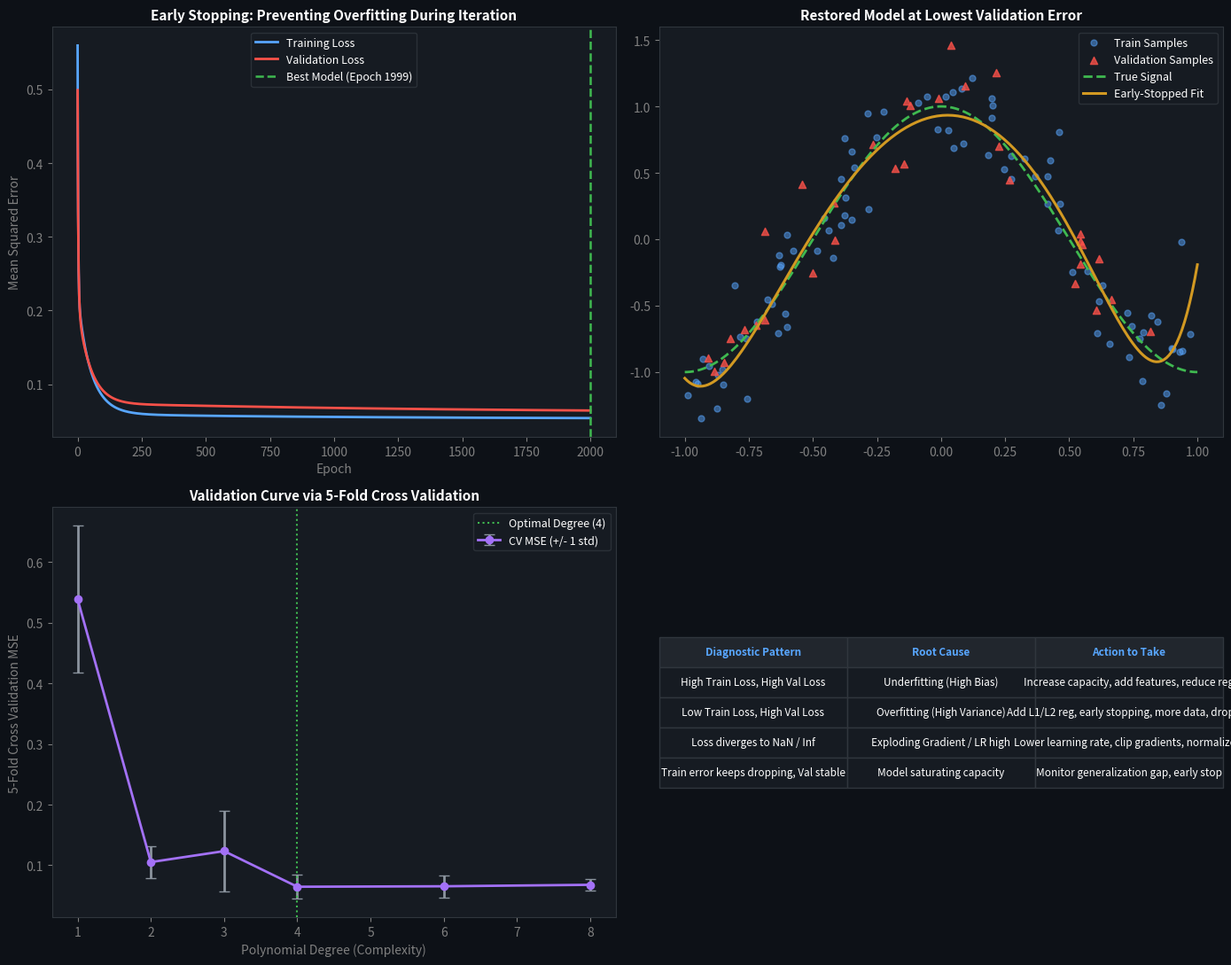

This chart was generated by the following Python code: (Note: this script raises an exception after producing the figure.)
"""
Week 14 - Overfitting vs. Underfitting: Diagnostics, Learning Curves & Early Stopping
=====================================================================================
Topics Covered:
  1. Diagnostic principles:
     - High Bias / Underfitting: Train loss high, Val loss high, small gap
     - High Variance / Overfitting: Train loss low, Val loss high, large gap
  2. Learning Curves from scratch (Error vs Training Set Size N)
  3. Validation Curves from scratch (Error vs Model Capacity)
  4. Early Stopping Engine (Patience, checkpointing, and generalization safeguard)
  5. K-Fold Cross-Validation from scratch

Dependencies: numpy, matplotlib (zero external ML dependencies)
"""

import numpy as np
import matplotlib
matplotlib.use("Agg")
import matplotlib.pyplot as plt
import os

np.random.seed(42)

# =====================================================================
# 1. ITERATIVE GRADIENT-BASED MODEL WITH EARLY STOPPING
# =====================================================================

class PolynomialRegressorGD:
    """Polynomial Regression trained via Gradient Descent with Early Stopping."""
    def __init__(self, degree=5, learning_rate=0.01, max_epochs=2000, patience=20):
        self.degree = degree
        self.lr = learning_rate
        self.max_epochs = max_epochs
        self.patience = patience
        self.weights = None
        self.train_history = []
        self.val_history = []
        self.best_epoch = None
        self.best_weights = None

    def _transform(self, x):
        X = np.vander(x, N=self.degree + 1, increasing=True)
        # Normalize polynomial features (excluding bias column) for stable GD
        return X

    def fit(self, x_train, y_train, x_val, y_val):
        X_tr = self._transform(x_train)
        X_va = self._transform(x_val)

        # Feature normalization
        self.means = np.mean(X_tr[:, 1:], axis=0)
        self.stds = np.std(X_tr[:, 1:], axis=0) + 1e-8

        X_tr_norm = np.copy(X_tr)
        X_tr_norm[:, 1:] = (X_tr[:, 1:] - self.means) / self.stds

        X_va_norm = np.copy(X_va)
        X_va_norm[:, 1:] = (X_va[:, 1:] - self.means) / self.stds

        n_samples, n_features = X_tr_norm.shape
        self.weights = np.zeros(n_features)
        best_val_loss = float("inf")
        patience_counter = 0

        self.train_history = []
        self.val_history = []

        for epoch in range(self.max_epochs):
            # Compute predictions
            y_pred_tr = X_tr_norm @ self.weights
            y_pred_va = X_va_norm @ self.weights

            # Compute losses
            train_loss = np.mean((y_train - y_pred_tr) ** 2)
            val_loss = np.mean((y_val - y_pred_va) ** 2)

            self.train_history.append(train_loss)
            self.val_history.append(val_loss)

            # Gradient step
            grad = (-2.0 / n_samples) * (X_tr_norm.T @ (y_train - y_pred_tr))
            self.weights -= self.lr * grad

            # Early stopping check
            if val_loss < best_val_loss:
                best_val_loss = val_loss
                self.best_weights = np.copy(self.weights)
                self.best_epoch = epoch
                patience_counter = 0
            else:
                patience_counter += 1
                if patience_counter >= self.patience:
                    # Early stop triggered
                    self.weights = np.copy(self.best_weights)
                    break

        return self

    def predict(self, x):
        X = self._transform(x)
        X_norm = np.copy(X)
        X_norm[:, 1:] = (X[:, 1:] - self.means) / self.stds
        return X_norm @ self.weights


# =====================================================================
# 2. DIAGNOSTIC TOOLS: LEARNING CURVES & K-FOLD CROSS-VALIDATION
# =====================================================================

def compute_learning_curves(model_cls, x, y, train_fractions=np.linspace(0.15, 0.9, 12)):
    """Computes train and test error as training dataset size grows."""
    n = len(x)
    indices = np.random.permutation(n)
    split = int(0.75 * n)
    train_idx, val_idx = indices[:split], indices[split:]

    x_train_full, y_train_full = x[train_idx], y[train_idx]
    x_val, y_val = x[val_idx], y[val_idx]

    train_sizes = []
    train_errors = []
    val_errors = []

    for frac in train_fractions:
        sub_size = max(4, int(frac * len(x_train_full)))
        sub_idx = np.random.choice(len(x_train_full), sub_size, replace=False)
        x_sub, y_sub = x_train_full[sub_idx], y_train_full[sub_idx]

        model = model_cls().fit(x_sub, y_sub)
        pred_tr = model.predict(x_sub)
        pred_va = model.predict(x_val)

        train_sizes.append(sub_size)
        train_errors.append(np.mean((pred_tr - y_sub)**2))
        val_errors.append(np.mean((pred_va - y_val)**2))

    return np.array(train_sizes), np.array(train_errors), np.array(val_errors)


def k_fold_cv(x, y, degree=3, k=5):
    """K-Fold Cross-Validation from scratch."""
    n = len(x)
    indices = np.random.permutation(n)
    folds = np.array_split(indices, k)
    scores = []

    for fold_i in range(k):
        val_idx = folds[fold_i]
        train_idx = np.setdiff1d(indices, val_idx)

        X_tr = np.vander(x[train_idx], N=degree + 1, increasing=True)
        X_va = np.vander(x[val_idx], N=degree + 1, increasing=True)

        w = np.linalg.lstsq(X_tr, y[train_idx], rcond=None)[0]
        preds = X_va @ w
        mse = np.mean((preds - y[val_idx]) ** 2)
        scores.append(mse)

    return np.mean(scores), np.std(scores)


# =====================================================================
# 3. BENCHMARK & VISUALIZATION DASHBOARD
# =====================================================================

def run_diagnostics_demo():
    print("=" * 70)
    print("WEEK 14: OVERFITTING/UNDERFITTING DIAGNOSTICS & EARLY STOPPING")
    print("=" * 70)

    # 1. Dataset Generation
    x = np.sort(np.random.uniform(-1, 1, 120))
    y = np.cos(np.pi * x) + np.random.normal(0, 0.25, len(x))

    # Split for Early Stopping
    val_mask = np.random.rand(len(x)) < 0.25
    x_tr, y_tr = x[~val_mask], y[~val_mask]
    x_va, y_va = x[val_mask], y[val_mask]

    # Fit GD with early stopping on high degree model (degree 8)
    model_es = PolynomialRegressorGD(degree=8, learning_rate=0.03, max_epochs=2000, patience=30)
    model_es.fit(x_tr, y_tr, x_va, y_va)

    print(f"\n[1] Early Stopping Triggered:")
    print(f"    Total Epochs Run:   {len(model_es.train_history)}")
    print(f"    Best Validation At: Epoch {model_es.best_epoch}")
    print(f"    Best Val Loss:      {model_es.val_history[model_es.best_epoch]:.4f}")
    print(f"    Final Train Loss:   {model_es.train_history[-1]:.4f}")

    # 2. 5-Fold Cross Validation across degrees
    print(f"\n[2] K-Fold Cross Validation Across Capacities:")
    cv_means = []
    cv_stds = []
    degrees = [1, 2, 3, 4, 6, 8]
    for d in degrees:
        mean_s, std_s = k_fold_cv(x, y, degree=d, k=5)
        cv_means.append(mean_s)
        cv_stds.append(std_s)
        print(f"    Degree {d}: 5-Fold CV MSE = {mean_s:.4f} (+/- {std_s:.4f})")

    # 3. Generate Diagnostics Dashboard
    fig, axes = plt.subplots(2, 2, figsize=(14, 11), facecolor="#0d1117")
    for ax in axes.flat:
        ax.set_facecolor("#161b22")
        ax.tick_params(colors="gray")
        for spine in ax.spines.values():
            spine.set_edgecolor("#30363d")

    # Panel A: Early Stopping Training Trajectory
    axes[0, 0].plot(model_es.train_history, color="#58a6ff", linewidth=2.0, label="Training Loss")
    axes[0, 0].plot(model_es.val_history, color="#f85149", linewidth=2.0, label="Validation Loss")
    axes[0, 0].axvline(model_es.best_epoch, color="#3fb950", linestyle="--", linewidth=1.8, label=f"Best Model (Epoch {model_es.best_epoch})")
    axes[0, 0].set_xlabel("Epoch", color="gray")
    axes[0, 0].set_ylabel("Mean Squared Error", color="gray")
    axes[0, 0].set_title("Early Stopping: Preventing Overfitting During Iteration", color="white", fontsize=11, fontweight="bold")
    axes[0, 0].legend(facecolor="#161b22", edgecolor="#30363d", labelcolor="white", fontsize=9)

    # Panel B: Fitted Model at Early Stop Checkpoint
    x_plot = np.linspace(-1, 1, 200)
    axes[0, 1].scatter(x_tr, y_tr, color="#58a6ff", alpha=0.5, s=25, label="Train Samples")
    axes[0, 1].scatter(x_va, y_va, color="#f85149", alpha=0.8, s=35, marker="^", label="Validation Samples")
    axes[0, 1].plot(x_plot, np.cos(np.pi * x_plot), color="#3fb950", linestyle="--", linewidth=2, label="True Signal")
    axes[0, 1].plot(x_plot, model_es.predict(x_plot), color="#d29922", linewidth=2.2, label="Early-Stopped Fit")
    axes[0, 1].set_title("Restored Model at Lowest Validation Error", color="white", fontsize=11, fontweight="bold")
    axes[0, 1].legend(facecolor="#161b22", edgecolor="#30363d", labelcolor="white", fontsize=9)

    # Panel C: K-Fold Cross Validation Curve
    axes[1, 0].errorbar(degrees, cv_means, yerr=cv_stds, fmt="-o", color="#a371f7", ecolor="#8b949e", capsize=4, linewidth=2, label="CV MSE (+/- 1 std)")
    best_d = degrees[np.argmin(cv_means)]
    axes[1, 0].axvline(best_d, color="#3fb950", linestyle=":", label=f"Optimal Degree ({best_d})")
    axes[1, 0].set_xlabel("Polynomial Degree (Complexity)", color="gray")
    axes[1, 0].set_ylabel("5-Fold Cross Validation MSE", color="gray")
    axes[1, 0].set_title("Validation Curve via 5-Fold Cross Validation", color="white", fontsize=11, fontweight="bold")
    axes[1, 0].legend(facecolor="#161b22", edgecolor="#30363d", labelcolor="white", fontsize=9)

    # Panel D: Diagnostic Decision Matrix
    axes[1, 1].axis("off")
    diag_data = [
        ["Diagnostic Pattern", "Root Cause", "Action to Take"],
        ["High Train Loss, High Val Loss", "Underfitting (High Bias)", "Increase capacity, add features, reduce reg"],
        ["Low Train Loss, High Val Loss", "Overfitting (High Variance)", "Add L1/L2 reg, early stopping, more data, dropout"],
        ["Loss diverges to NaN / Inf", "Exploding Gradient / LR high", "Lower learning rate, clip gradients, normalize X"],
        ["Train error keeps dropping, Val stable", "Model saturating capacity", "Monitor generalization gap, early stop"]
    ]
    diag_table = axes[1, 1].table(cellText=diag_data, loc="center", cellLoc="center")
    diag_table.auto_set_font_size(False)
    diag_table.set_fontsize(8.5)
    diag_table.scale(1.0, 1.7)
    for (row, col), cell in diag_table.get_celld().items():
        if row == 0:
            cell.set_facecolor("#21262d")
            cell.set_text_props(color="#58a6ff", weight="bold")
        else:
            cell.set_facecolor("#161b22")
            cell.set_text_props(color="white")
        cell.set_edgecolor("#30363d")

    plt.tight_layout()
    curr_dir = os.path.dirname(os.path.abspath(__file__))
    out_path = os.path.join(curr_dir, "overfitting_underfitting_diagnostics_dashboard.png")
    plt.savefig(out_path, dpi=140, facecolor="#0d1117")
    plt.close()
    print(f"\n[SAVED] Dashboard written to {out_path}")


if __name__ == "__main__":
    run_diagnostics_demo()
